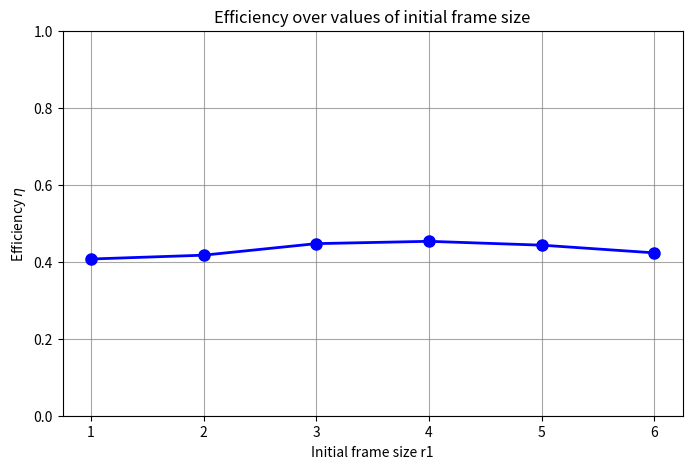

The script that saved this image:
import matplotlib.pyplot as plt

# Dati calcolati
r1_values = [1, 2, 3, 4, 5, 6]
eta_values = [0.407, 0.417, 0.447, 0.453, 0.443, 0.423]

# Creazione del plot
plt.figure(figsize=(8, 5))
plt.plot(r1_values, eta_values, marker='o', linestyle='-', color='b', linewidth=2, markersize=8)

# Formattazione come richiesto dalla traccia
plt.title('Efficiency over values of initial frame size')
plt.xlabel('Initial frame size r1')
plt.ylabel('Efficiency $\eta$')
plt.ylim(0.0, 1.0) # Il prof ha messo l'asse Y da 0.0 a 1.0
plt.grid(True, linestyle='-', color='gray', alpha=0.7)

# Mostra o salva l'immagine
plt.savefig('grafico_esercizio3.png', dpi=300)
plt.show()
